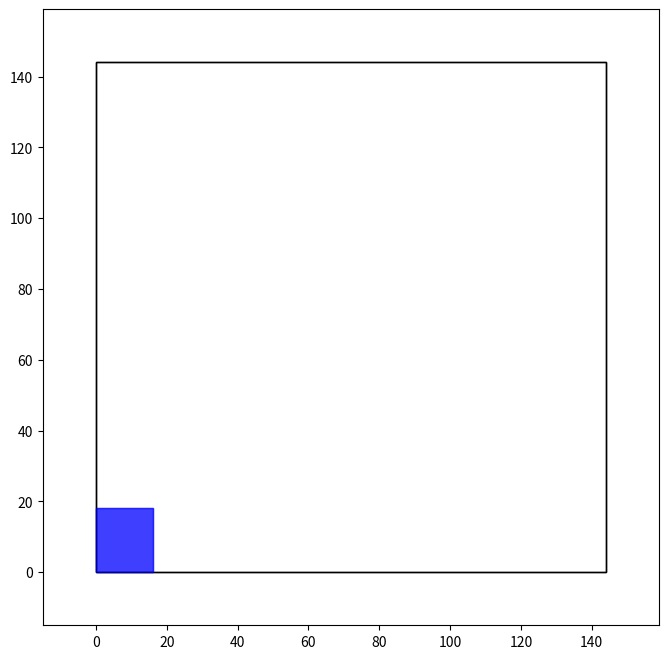

The script that saved this image:
import matplotlib.pyplot as plt
import matplotlib.patches as patches
import matplotlib.animation as animation
import math
import numpy as np

# Config
NUMBER_OF_PARTICLES = 1000
MAP_DIMENSIONS = (144, 144)
PLOT_PADDING = 15
ROBOT_SIZE = (16, 18)

robot_x = 72.0
robot_y = 40
robot_theta = 70

initial_x = 40.0
initial_y = 40.0
initial_robot_theta = 70.0

particles = np.random.uniform(0, 144, (NUMBER_OF_PARTICLES, 2))

distance_sensor_noise = 0.5
distance_sensor_available = ["up", "down", "left", "right"]
distance_sensors = {
    "up": ((0, 0), (0.0, 0.0)),
    "down": ((0, 0), (0.0, 0.0)),
    "left": ((0, 0), (0.0, 0.0)),
    "right": ((0, 0), (0.0, 0.0)),
}

distance_sensor_distances = {"up": 0.0, "down": 0.0, "left": 0.0, "right": 0.0}

print(f"Initial particles:\n{particles}")
print(f"Initial robot position: ({robot_x}, {robot_y}), Theta: {robot_theta}°")

keys = {"up": False, "down": False, "left": False, "right": False}

fig, ax = plt.subplots(figsize=(8, 8))

field_shape = patches.Rectangle(
    (0, 0),
    MAP_DIMENSIONS[0],
    MAP_DIMENSIONS[1],
    linewidth=1,
    edgecolor="black",
    facecolor="none",
)

robot_shape = patches.Rectangle(
    (0, 0),
    ROBOT_SIZE[0],
    ROBOT_SIZE[1],
    rotation_point="center",
    color="blue",
    alpha=0.5,
)

(center_dot,) = ax.plot([], [], marker="o", color="blue", markersize=5)  # Center dot
(heading_line,) = ax.plot([], [], color="red", linewidth=2, zorder=5)
(particles_scatter,) = ax.plot([], [], "r.", markersize=2, alpha=0.5, zorder=2)
(up_distance_line,) = ax.plot([], [], color="green", linewidth=2, zorder=5)
(down_distance_line,) = ax.plot([], [], color="red", linewidth=2, zorder=5)
(left_distance_line,) = ax.plot([], [], color="red", linewidth=2, zorder=5)
(right_distance_line,) = ax.plot([], [], color="red", linewidth=2, zorder=5)


def get_sensor_ray(origin_x, origin_y, direction_x, direction_y):
    distances_to_wall = []

    if direction_x > 0:
        distances_to_wall.append((MAP_DIMENSIONS[0] - origin_x) / direction_x)
    elif direction_x < 0:
        distances_to_wall.append((0 - origin_x) / direction_x)

    if direction_y > 0:
        distances_to_wall.append((MAP_DIMENSIONS[1] - origin_y) / direction_y)
    elif direction_y < 0:
        distances_to_wall.append((0 - origin_y) / direction_y)

    ray_distance = min(distance for distance in distances_to_wall if distance >= 0)

    return (
        origin_x + direction_x * ray_distance,
        origin_y + direction_y * ray_distance,
        ray_distance,
    )


def update_distance_sensors(theta_rad):
    forward_x = math.sin(theta_rad)
    forward_y = math.cos(theta_rad)

    right_x = math.cos(theta_rad)
    right_y = -math.sin(theta_rad)

    left_x = -right_x
    left_y = -right_y

    half_width = ROBOT_SIZE[0] / 2
    half_length = ROBOT_SIZE[1] / 2

    sensor_definitions = {
        "up": {
            "origin": (
                robot_x + forward_x * half_length,
                robot_y + forward_y * half_length,
            ),
            "direction": (forward_x, forward_y),
            "line": up_distance_line,
        },
        "down": {
            "origin": (
                robot_x - forward_x * half_length,
                robot_y - forward_y * half_length,
            ),
            "direction": (-forward_x, -forward_y),
            "line": down_distance_line,
        },
        "left": {
            "origin": (robot_x + left_x * half_width, robot_y + left_y * half_width),
            "direction": (left_x, left_y),
            "line": left_distance_line,
        },
        "right": {
            "origin": (robot_x + right_x * half_width, robot_y + right_y * half_width),
            "direction": (right_x, right_y),
            "line": right_distance_line,
        },
    }

    for sensor_name, sensor_definition in sensor_definitions.items():
        sensor_x, sensor_y = sensor_definition["origin"]
        direction_x, direction_y = sensor_definition["direction"]

        sensor_end_x, sensor_end_y, sensor_distance = get_sensor_ray(
            sensor_x, sensor_y, direction_x, direction_y
        )

        distance_sensors[sensor_name] = (
            (sensor_x, sensor_y),
            (sensor_end_x, sensor_end_y),
        )
        distance_sensor_distances[sensor_name] = sensor_distance
        sensor_definition["line"].set_data(
            [sensor_x, sensor_end_x], [sensor_y, sensor_end_y]
        )


def init():
    ax.set_xlim(-PLOT_PADDING, MAP_DIMENSIONS[0] + PLOT_PADDING)
    ax.set_ylim(-PLOT_PADDING, MAP_DIMENSIONS[1] + PLOT_PADDING)

    ax.set_aspect("equal")
    ax.add_patch(field_shape)
    ax.add_patch(robot_shape)
    return field_shape, robot_shape, center_dot, heading_line


def on_press(event):
    if event.key in keys:
        keys[event.key] = True


def on_release(event):
    if event.key in keys:
        keys[event.key] = False


def update(frame):
    global robot_x, robot_y, robot_theta

    if keys["left"]:
        robot_theta = (robot_theta - 3) % 360
    if keys["right"]:
        robot_theta = (robot_theta + 3) % 360

    theta_rad = math.radians(robot_theta)

    if keys["up"]:
        robot_x += 1.5 * math.sin(theta_rad)
        robot_y += 1.5 * math.cos(theta_rad)
    if keys["down"]:
        robot_x -= 1.5 * math.sin(theta_rad)
        robot_y -= 1.5 * math.cos(theta_rad)

    update_distance_sensors(theta_rad)

    particles_scatter.set_data([particles[:, 0]], [particles[:, 1]])

    # displaying robot

    corner_x = robot_x - ROBOT_SIZE[0] / 2
    corner_y = robot_y - ROBOT_SIZE[1] / 2

    robot_shape.set_xy((corner_x, corner_y))
    robot_shape.set_angle(-robot_theta)

    center_dot.set_data([robot_x], [robot_y])

    # thetha calculation w arrow

    arrow_length = 15.0

    dx = arrow_length * math.sin(theta_rad)
    dy = arrow_length * math.cos(theta_rad)

    heading_line.set_data([robot_x, robot_x + dx], [robot_y, robot_y + dy])

    ax.set_title(f"VEX Virtual Field (Theta: {robot_theta:.1f}°)")

    return (
        field_shape,
        robot_shape,
        center_dot,
        heading_line,
        particles_scatter,
        up_distance_line,
        down_distance_line,
        left_distance_line,
        right_distance_line,
    )


fig.canvas.mpl_connect("key_press_event", on_press)
fig.canvas.mpl_connect("key_release_event", on_release)

ani = animation.FuncAnimation(fig, update, init_func=init, interval=5, blit=True)

plt.show()
